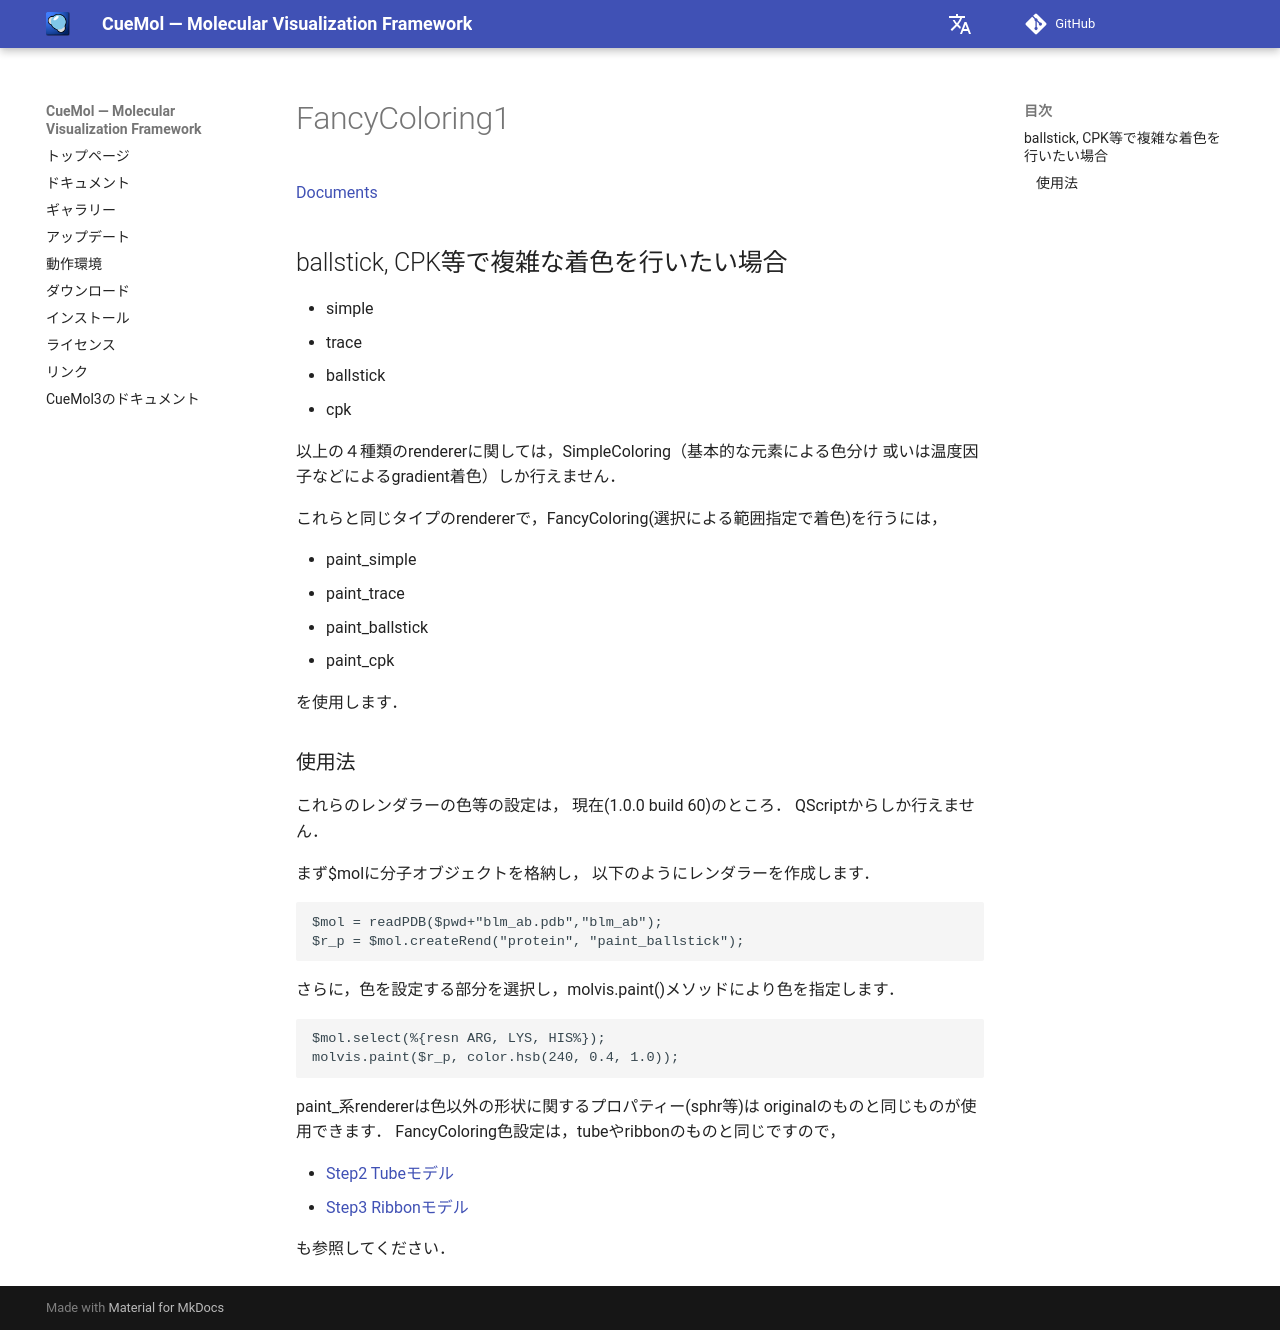

repository: CueMol/cuemol2_docs · page: Documents/FancyColoring1/index.html · generator: mkdocs

[Documents](../../Documents)

## ballstick, CPK等で複雑な着色を行いたい場合

* simple
* trace
* ballstick
* cpk

以上の４種類のrendererに関しては，SimpleColoring（基本的な元素による色分け
或いは温度因子などによるgradient着色）しか行えません．

これらと同じタイプのrendererで，FancyColoring(選択による範囲指定で着色)を行うには，

* paint_simple
* paint_trace
* paint_ballstick
* paint_cpk

を使用します．

### 使用法
これらのレンダラーの色等の設定は，
現在(1.0.0 build 60)のところ．
QScriptからしか行えません．

まず$molに分子オブジェクトを格納し，
以下のようにレンダラーを作成します．
```
$mol = readPDB($pwd+"blm_ab.pdb","blm_ab");
$r_p = $mol.createRend("protein", "paint_ballstick");
```

さらに，色を設定する部分を選択し，molvis.paint()メソッドにより色を指定します．
```
$mol.select(%{resn ARG, LYS, HIS%});
molvis.paint($r_p, color.hsb(240, 0.4, 1.0));
```

paint_系rendererは色以外の形状に関するプロパティー(sphr等)は
originalのものと同じものが使用できます．
FancyColoring色設定は，tubeやribbonのものと同じですので，

* [Step2 Tubeモデル](../../Documents/QScriptのチュートリアル/Step2)
* [Step3 Ribbonモデル](../../Documents/QScriptのチュートリアル/Step3)

も参照してください．
